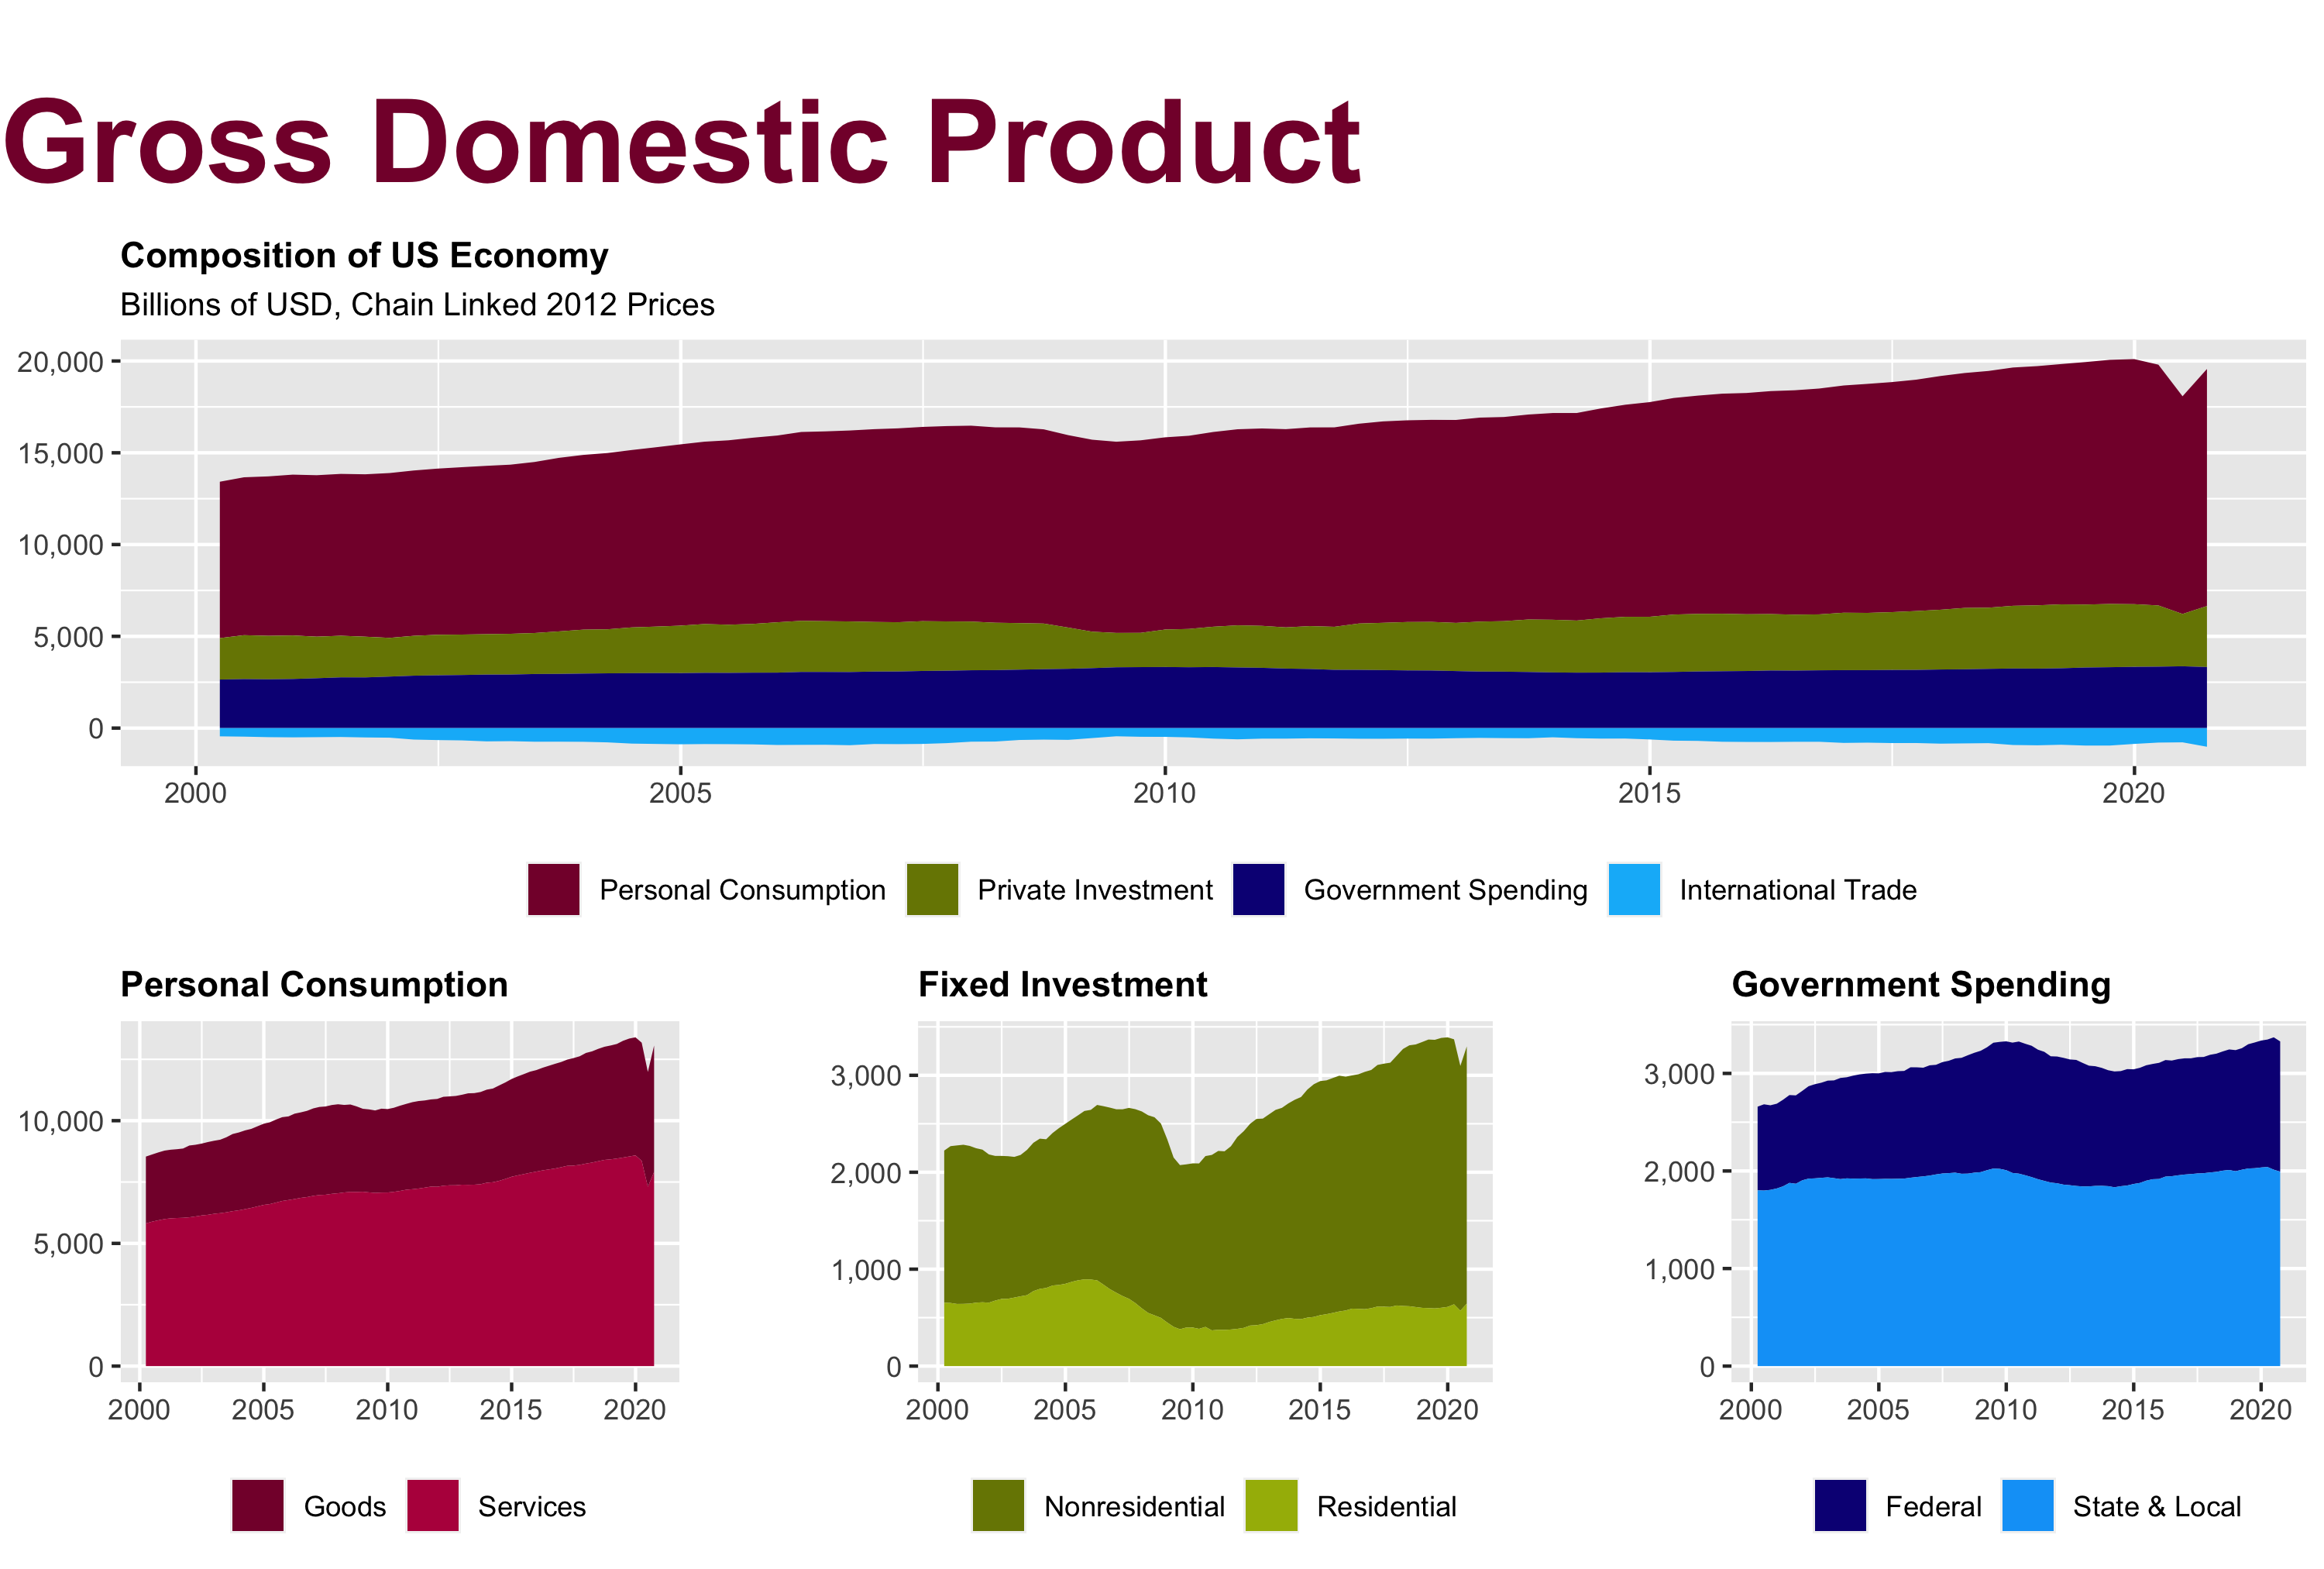

The script that saved this image:
library(magrittr)

lay <- readxl::read_excel("layouts.xlsx", 
                          sheet     = "lay-8", 
                          range     = "A1:AN28", 
                          col_names = TRUE) %>% 
  as.matrix()

title <- grid::textGrob("Gross Domestic Product",
                        x    = 0, 
                        y    = 0.5,
                        just = "left",
                        gp   = grid::gpar(
                          fontface = "bold",
                          fontsize = 36,
                          col      = "#850237"))

load("~/OneDrive/PAMGMT/Economics/data/gross-domestic-product/output/tam/gdp-composition.RData")
gdp_composition <- p 

load("~/OneDrive/PAMGMT/Economics/data/gross-domestic-product/output/tam/personal-consumption-composition.RData")
personal_consumption_composition <- p %>% 
  pamngr::pam_plot(plot_title = "Personal Consumption", caption = FALSE)

load("~/OneDrive/PAMGMT/Economics/data/gross-domestic-product/output/tam/fixed-investment-composition.RData")
fixed_investment_composition <- p %>% 
  pamngr::pam_plot(plot_title = "Fixed Investment", caption = FALSE)

load("~/OneDrive/PAMGMT/Economics/data/gross-domestic-product/output/tam/government-spending-composition.RData")
government_spending_composition <- p %>% 
  pamngr::pam_plot(plot_title = "Government Spending", caption = FALSE) 

foo <- gridExtra::grid.arrange(grobs = list(title, 
                                            gdp_composition, 
                                            personal_consumption_composition,
                                            fixed_investment_composition,
                                            government_spending_composition), 
                               layout_matrix = lay)

ggplot2::ggsave("gross-domestic-product/gdp-composition/gdp-composition.png", plot = foo, width = 10, height = 6.75, units = "in")

